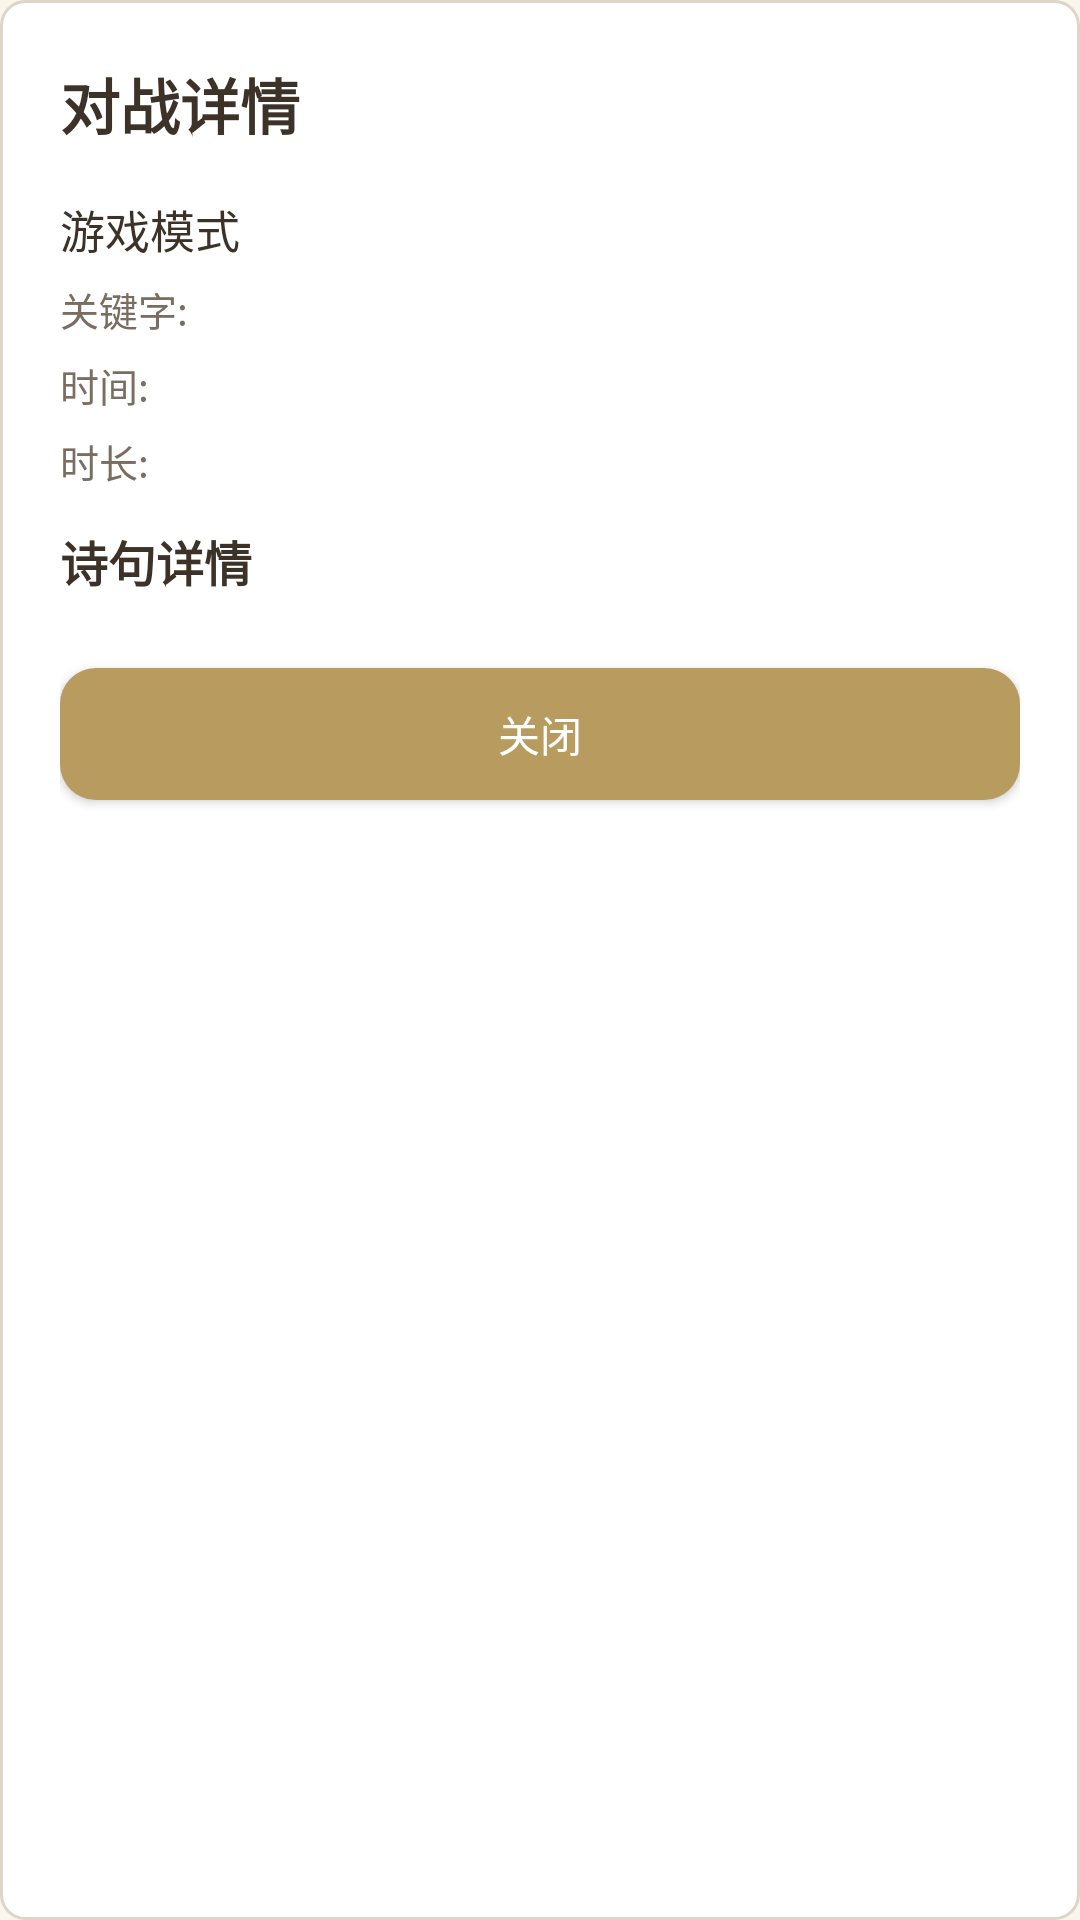

Android layout source for this screen:
<!-- AndroidManifest.xml: application theme Theme.FeihuaLingGame -->
<!-- res/layout/dialog_record_detail.xml -->
<?xml version="1.0" encoding="utf-8"?>
<LinearLayout xmlns:android="http://schemas.android.com/apk/res/android"
    android:layout_width="match_parent"
    android:layout_height="wrap_content"
    android:orientation="vertical"
    android:background="@drawable/card_white"
    android:padding="20dp"
    android:minWidth="300dp">

    <TextView
        android:layout_width="wrap_content"
        android:layout_height="wrap_content"
        android:text="对战详情"
        android:textSize="20sp"
        android:textStyle="bold"
        android:textColor="@color/poetry_text_primary"
        android:layout_marginBottom="16dp" />

    <TextView
        android:id="@+id/tv_battle_mode"
        android:layout_width="wrap_content"
        android:layout_height="wrap_content"
        android:text="游戏模式"
        android:textSize="15sp"
        android:textColor="@color/poetry_text_primary"
        android:layout_marginBottom="6dp" />

    <TextView
        android:id="@+id/tv_battle_keyword"
        android:layout_width="wrap_content"
        android:layout_height="wrap_content"
        android:text="关键字: "
        android:textSize="13sp"
        android:textColor="@color/poetry_text_secondary"
        android:layout_marginBottom="6dp" />

    <TextView
        android:id="@+id/tv_battle_time"
        android:layout_width="wrap_content"
        android:layout_height="wrap_content"
        android:text="时间: "
        android:textSize="13sp"
        android:textColor="@color/poetry_text_secondary"
        android:layout_marginBottom="6dp" />

    <TextView
        android:id="@+id/tv_battle_duration"
        android:layout_width="wrap_content"
        android:layout_height="wrap_content"
        android:text="时长: "
        android:textSize="13sp"
        android:textColor="@color/poetry_text_secondary"
        android:layout_marginBottom="12dp" />

    <TextView
        android:layout_width="wrap_content"
        android:layout_height="wrap_content"
        android:text="诗句详情"
        android:textSize="16sp"
        android:textStyle="bold"
        android:textColor="@color/poetry_text_primary"
        android:layout_marginBottom="8dp" />

    <ScrollView
        android:layout_width="match_parent"
        android:layout_height="wrap_content"
        android:maxHeight="200dp">

        <LinearLayout
            android:id="@+id/layout_verses"
            android:layout_width="match_parent"
            android:layout_height="wrap_content"
            android:orientation="vertical" />
    </ScrollView>

    <Button
        android:id="@+id/btn_close_detail"
        android:layout_width="match_parent"
        android:layout_height="44dp"
        android:text="关闭"
        android:textSize="14sp"
        android:textColor="@color/white"
        android:background="@drawable/btn_primary_bg"
        android:layout_marginTop="16dp" />

</LinearLayout>
<!-- resources referenced by this layout -->
<resources>
  <color name="poetry_text_primary">@color/text_primary</color>
  <color name="poetry_text_secondary">@color/text_secondary</color>
  <color name="white">#FFFFFF</color>
  <!-- drawable btn_primary_bg (drawable) -->
  <?xml version="1.0" encoding="utf-8"?>
  <ripple xmlns:android="http://schemas.android.com/apk/res/android"
      android:color="#30B89B5E">
      <item android:id="@android:id/mask">
          <shape android:shape="rectangle">
              <solid android:color="@android:color/white" />
              <corners android:radius="@dimen/radius_medium" />
          </shape>
      </item>
      <item>
          <selector>
              <item android:state_pressed="true">
                  <shape android:shape="rectangle">
                      <solid android:color="@color/gold_dark" />
                      <corners android:radius="@dimen/radius_medium" />
                  </shape>
              </item>
              <item android:state_enabled="false">
                  <shape android:shape="rectangle">
                      <solid android:color="@color/divider" />
                      <corners android:radius="@dimen/radius_medium" />
                  </shape>
              </item>
              <item>
                  <shape android:shape="rectangle">
                      <solid android:color="@color/gold" />
                      <corners android:radius="@dimen/radius_medium" />
                  </shape>
              </item>
          </selector>
      </item>
  </ripple>
  <!-- drawable card_white (drawable) -->
  <?xml version="1.0" encoding="utf-8"?>
  <shape xmlns:android="http://schemas.android.com/apk/res/android">
      <solid android:color="@color/surface" />
      <corners android:radius="@dimen/radius_small" />
      <stroke android:width="1dp" android:color="@color/border" />
  </shape>
  <style name="Theme.FeihuaLingGame" parent="Base.Theme.FeihuaLingGame" />
  <color name="text_primary">#3C3228</color>
  <color name="text_secondary">#7A6E62</color>
  <dimen name="radius_medium">12dp</dimen>
  <color name="gold_dark">#8B6D3A</color>
  <color name="divider">#EBE4D8</color>
  <color name="gold">#B89B5E</color>
  <color name="surface">#FFFFFF</color>
  <dimen name="radius_small">8dp</dimen>
  <color name="border">#DDD5C8</color>
  <style name="Base.Theme.FeihuaLingGame" parent="Theme.Material3.DayNight.NoActionBar">
          <item name="colorPrimary">@color/gold</item>
          <item name="colorPrimaryVariant">@color/gold_dark</item>
          <item name="colorOnPrimary">@color/text_on_primary</item>
          <item name="colorSecondary">@color/ink_medium</item>
          <item name="colorSecondaryVariant">@color/ink</item>
          <item name="colorOnSecondary">@color/text_on_primary</item>
          <item name="android:windowBackground">@color/paper</item>
          <item name="backgroundColor">@color/paper</item>
          <item name="colorSurface">@color/surface</item>
          <item name="colorOnSurface">@color/text_primary</item>
          <item name="android:windowContentOverlay">@null</item>
          <item name="android:windowIsTranslucent">false</item>
          <item name="android:statusBarColor" android:targetApi="l">@color/paper</item>
          <item name="android:navigationBarColor" android:targetApi="l">@color/paper</item>
          <item name="android:textColorPrimary">@color/text_primary</item>
          <item name="android:textColorSecondary">@color/text_secondary</item>
          <item name="android:colorControlHighlight">@color/gold_light</item>
          <item name="colorControlHighlight">@color/gold_light</item>
      </style>
  <color name="text_on_primary">#FFFFFF</color>
  <color name="ink_medium">#5C5044</color>
  <color name="ink">#3C3228</color>
  <color name="paper">#FAF6EE</color>
  <color name="gold_light">#D4C090</color>
</resources>
